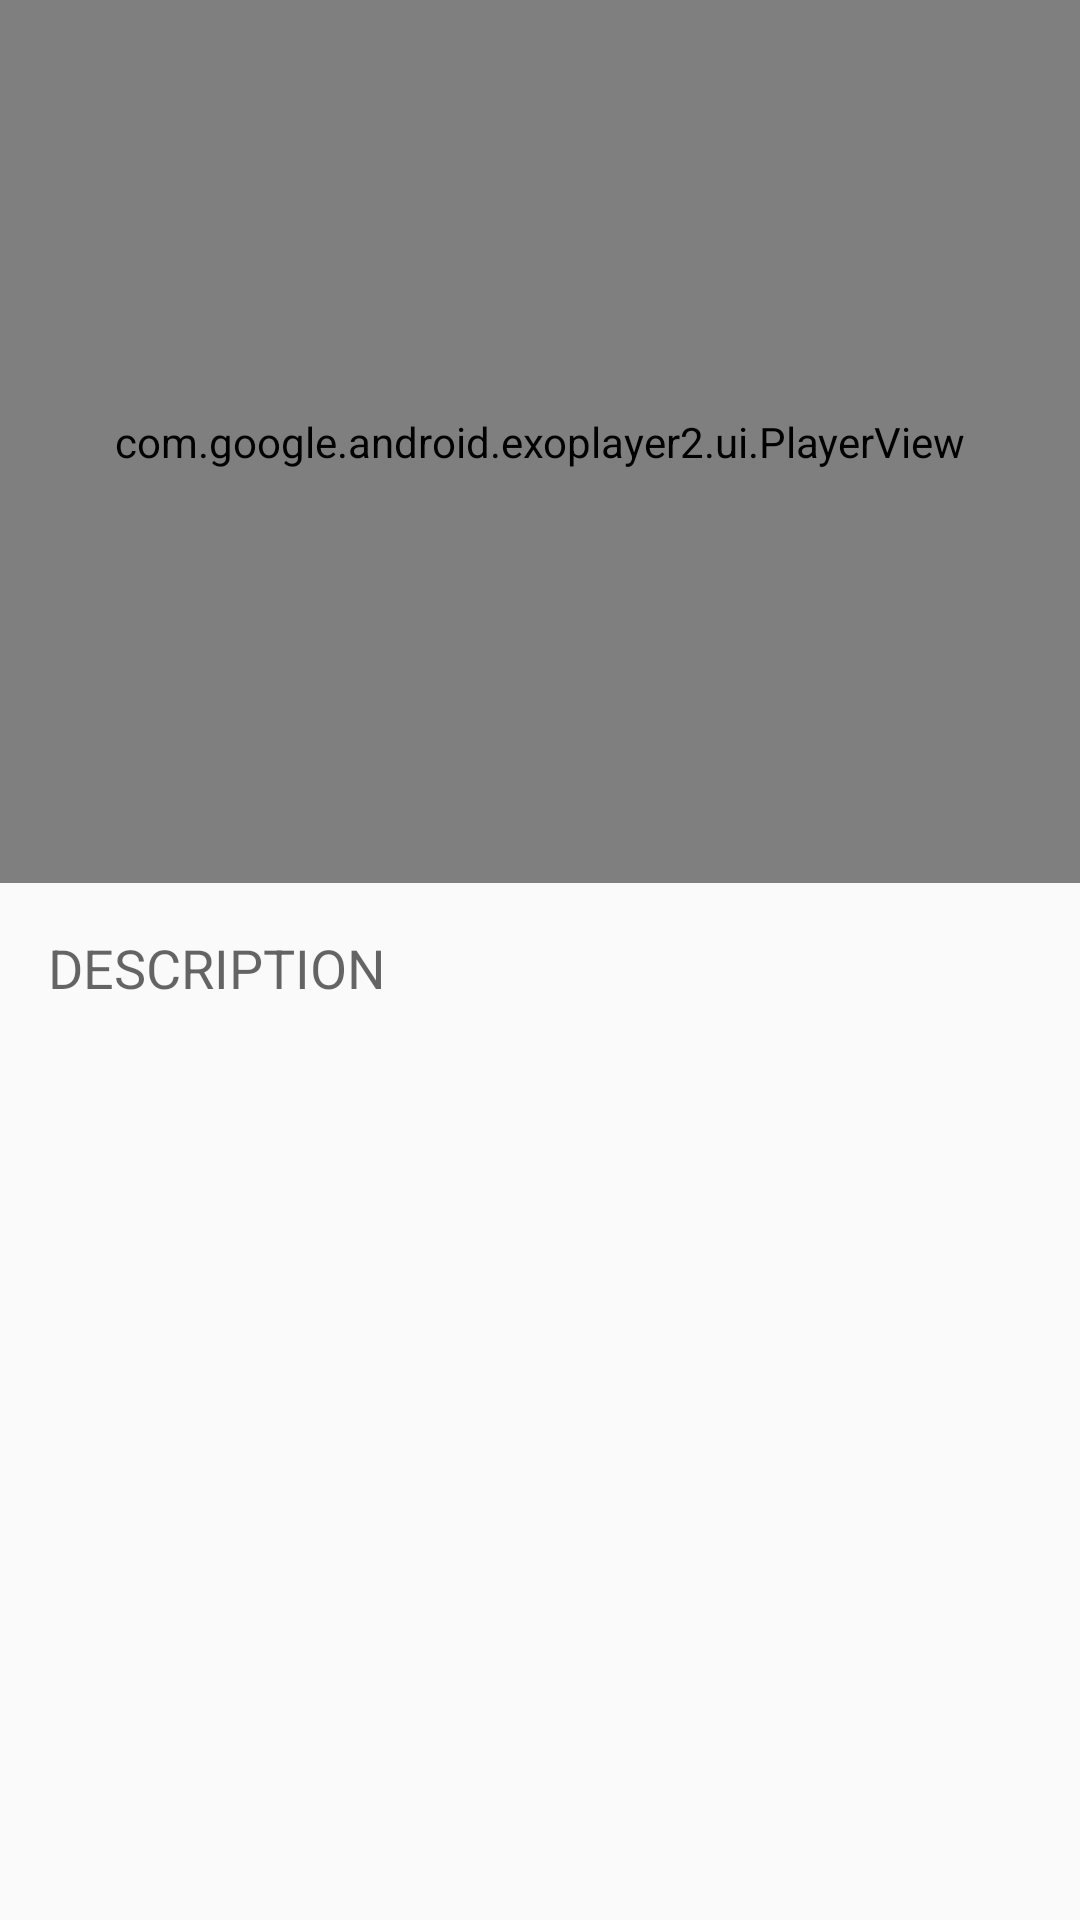

Android layout source for this screen:
<!-- AndroidManifest.xml: application theme AppTheme -->
<!-- res/layout/fragment_step.xml -->
<?xml version="1.0" encoding="utf-8"?>
<android.support.constraint.ConstraintLayout xmlns:android="http://schemas.android.com/apk/res/android"
    xmlns:app="http://schemas.android.com/apk/res-auto"
    xmlns:tools="http://schemas.android.com/tools"
    android:layout_width="match_parent"
    android:layout_height="match_parent"
    tools:context="com.example.mohamed.bakingapp.fragments.StepFragment">

    <com.google.android.exoplayer2.ui.PlayerView
        android:id="@+id/videoPlayerView"
        android:layout_width="match_parent"
        android:layout_height="0dp"
        app:controller_layout_id="@layout/exo_custom_control_view"
        app:default_artwork="@drawable/place_holder"
        app:fastforward_increment="2000"
        app:layout_constraintBottom_toTopOf="@+id/guideline2"
        app:layout_constraintEnd_toEndOf="parent"
        app:layout_constraintStart_toStartOf="parent"
        app:layout_constraintTop_toTopOf="parent"
        app:resize_mode="fit"
        app:rewind_increment="2000"
        android:background="@color/colorPrimary" />

    <android.support.v7.widget.AppCompatImageView
        android:id="@+id/videoPlaceHolderImage"
        android:layout_width="0dp"
        android:layout_height="0dp"
        android:visibility="invisible"
        android:scaleType="centerInside"
        app:srcCompat="@drawable/exoplayer_placeholder_artwork"
        app:layout_constraintBottom_toBottomOf="@id/videoPlayerView"
        app:layout_constraintEnd_toEndOf="@id/videoPlayerView"
        app:layout_constraintStart_toStartOf="@id/videoPlayerView"
        app:layout_constraintTop_toTopOf="@id/videoPlayerView"
        android:background="@color/colorPrimary" />

    <TextView
        android:id="@+id/descriptionLabel"
        android:layout_width="match_parent"
        android:layout_height="wrap_content"
        android:layout_marginLeft="16dp"
        android:layout_marginRight="16dp"
        android:layout_marginTop="16dp"
        android:text="@string/description_label"
        android:textAllCaps="true"
        android:textAppearance="@style/Base.TextAppearance.AppCompat.Medium"
        app:layout_constraintEnd_toEndOf="parent"
        app:layout_constraintStart_toStartOf="parent"
        app:layout_constraintTop_toTopOf="@+id/guideline2" />

    <TextView
        android:id="@+id/stepDescription"
        android:layout_width="match_parent"
        android:layout_height="0dp"
        android:layout_marginBottom="16dp"
        android:layout_marginEnd="16dp"
        android:layout_marginLeft="16dp"
        android:layout_marginRight="16dp"
        android:layout_marginStart="16dp"
        android:layout_marginTop="8dp"
        android:textAppearance="@style/Base.TextAppearance.AppCompat.Medium"
        android:textColor="@color/black"
        app:layout_constraintBottom_toBottomOf="parent"
        app:layout_constraintEnd_toEndOf="parent"
        app:layout_constraintStart_toStartOf="parent"
        app:layout_constraintTop_toBottomOf="@id/descriptionLabel"
        app:layout_constraintVertical_bias="0.0"
        tools:text="2. To assemble the crust, whisk together the cookie crumbs, 50 grams (1/4 cup) of sugar, and 1/2 teaspoon of salt for the crust in a medium bowl. Stir in the melted butter and 1 teaspoon of vanilla extract until uniform. " />

    <android.support.constraint.Guideline
        android:id="@+id/guideline2"
        android:layout_width="wrap_content"
        android:layout_height="wrap_content"
        android:orientation="horizontal"
        app:layout_constraintGuide_percent="0.46" />

</android.support.constraint.ConstraintLayout>
<!-- res/layout/exo_custom_control_view.xml (included above) -->
<?xml version="1.0" encoding="utf-8"?>
<LinearLayout xmlns:android="http://schemas.android.com/apk/res/android"
    android:layout_width="match_parent"
    android:layout_height="wrap_content"
    android:layout_gravity="bottom"
    android:layoutDirection="ltr"
    android:background="#CC000000"
    android:orientation="vertical">

    <LinearLayout
        android:layout_width="match_parent"
        android:layout_height="wrap_content"
        android:gravity="center"
        android:paddingTop="4dp"
        android:orientation="horizontal">

        <ImageButton android:id="@id/exo_rew"
            style="@style/ExoMediaButton.Rewind"/>

        <ImageButton android:id="@id/exo_play"
            style="@style/ExoMediaButton.Play"/>

        <ImageButton android:id="@id/exo_pause"
            style="@style/ExoMediaButton.Pause"/>

        <ImageButton android:id="@id/exo_ffwd"
            style="@style/ExoMediaButton.FastForward"/>

    </LinearLayout>

    <LinearLayout
        android:layout_width="match_parent"
        android:layout_height="wrap_content"
        android:layout_marginTop="4dp"
        android:gravity="center_vertical"
        android:orientation="horizontal">

        <TextView android:id="@id/exo_position"
            android:layout_width="wrap_content"
            android:layout_height="wrap_content"
            android:textSize="14sp"
            android:textStyle="bold"
            android:paddingLeft="4dp"
            android:paddingRight="4dp"
            android:includeFontPadding="false"
            android:textColor="#FFBEBEBE"/>

        <com.google.android.exoplayer2.ui.DefaultTimeBar
            android:id="@id/exo_progress"
            android:layout_width="0dp"
            android:layout_weight="1"
            android:layout_height="26dp"/>

        <TextView android:id="@id/exo_duration"
            android:layout_width="wrap_content"
            android:layout_height="wrap_content"
            android:textSize="14sp"
            android:textStyle="bold"
            android:paddingLeft="4dp"
            android:paddingRight="4dp"
            android:includeFontPadding="false"
            android:textColor="#FFBEBEBE"/>

    </LinearLayout>

</LinearLayout>
<!-- resources referenced by this layout -->
<resources>
  <color name="black">#131313</color>
  <color name="colorPrimary">#000000</color>
  <!-- drawable exoplayer_placeholder_artwork: vector/xml drawable (drawable, 8170 chars, omitted) -->
  <!-- drawable place_holder (drawable-v24) -->
  <?xml version="1.0" encoding="utf-8"?>
  <layer-list xmlns:android="http://schemas.android.com/apk/res/android">
      <item android:drawable="@color/colorPrimary" />
  
      <item
          android:top="32dp"
          android:bottom="32dp"
          android:right="32dp"
          android:left="32dp"
          android:drawable="@drawable/baking_time_logo"
          android:gravity="center" />
  </layer-list>
  <string name="description_label">description</string>
  <style name="AppTheme" parent="Theme.AppCompat.Light.DarkActionBar">
          
          <item name="colorPrimary">@color/colorPrimary</item>
          <item name="colorPrimaryDark">@color/colorPrimaryDark</item>
          <item name="colorAccent">@color/colorAccent</item>
      </style>
  <!-- drawable baking_time_logo: vector/xml drawable (drawable-v24, 8173 chars, omitted) -->
  <color name="colorPrimaryDark">#000000</color>
  <color name="colorAccent">#FFFFFF</color>
</resources>
